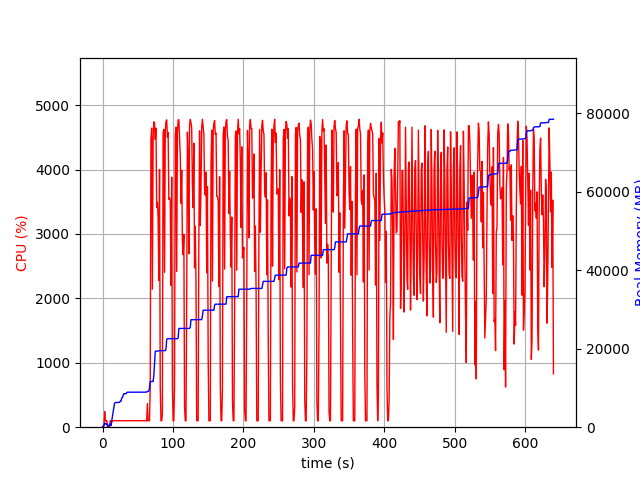

Source data for this figure (header and first rows):
elapsed_time, nproc, cpu, mem_real, mem_virtual
3.743171691894531e-05, 1, 0.0, 5.156, 3185
1.006, 2, 21.9, 44.94, 149.8
2.014, 4, 13.9, 655.7, 2213
3.021, 4, 240.4, 967.8, 2575
4.028, 4, 100.2, 969.1, 2589
5.036, 3, 99.2, 727.3, 1941
6.044, 3, 100.1, 842.3, 2128
7.053, 4, 3.0, 406.5, 1815
8.061, 3, 2.0, 208.8, 1407
9.069, 3, 0.0, 337.6, 1529
10.08, 7, 5.0, 820, 3098
11.09, 5, 102.2, 618.1, 2429
12.1, 1, 28.8, 414.4, 1642
13.1, 1, 100.2, 1640, 2632
14.11, 1, 99.3, 3056, 5000
15.12, 1, 100.2, 4046, 6776
16.13, 1, 100.2, 5040, 8578
17.14, 1, 100.2, 6144, 10738
18.14, 1, 101.2, 6280, 10738
19.15, 1, 100.2, 6294, 10738
20.16, 1, 100.9, 6304, 10738
21.17, 1, 100.0, 6304, 10738
22.18, 1, 99.9, 6306, 10738
23.19, 1, 102.0, 6322, 10738
24.2, 1, 101.0, 6336, 10750
25.21, 1, 101.0, 6618, 10750
26.22, 1, 100.0, 6618, 10750
27.23, 1, 100.0, 7464, 10750
28.24, 1, 102.0, 7588, 10750
29.25, 1, 99.9, 8162, 13310
30.26, 1, 100.0, 8528, 13310
31.27, 1, 100.0, 8528, 13310
32.29, 1, 99.9, 8528, 13310
33.3, 1, 100.9, 8528, 13310
34.31, 1, 100.1, 8814, 13310
35.32, 1, 100.9, 8914, 13310
36.33, 1, 100.9, 8914, 13310
37.34, 1, 100.0, 8914, 13310
38.35, 1, 102.0, 8914, 13310
39.36, 1, 99.9, 8914, 13310
40.37, 1, 100.9, 8916, 13310
41.38, 1, 100.0, 8922, 13310
42.39, 1, 99.9, 8922, 13310
43.4, 1, 101.9, 8922, 13310
44.41, 1, 99.0, 8922, 13310
45.42, 1, 100.9, 8922, 13310
46.43, 1, 100.9, 8922, 13310
47.44, 1, 100.0, 8922, 13310
48.45, 1, 100.9, 8922, 13310
49.46, 1, 100.0, 8922, 13310
50.47, 1, 100.0, 8922, 13310
51.48, 1, 100.0, 8924, 13310
52.49, 1, 99.9, 8924, 13310
53.5, 1, 101.9, 8928, 13310
54.51, 1, 100.0, 8930, 13310
55.52, 1, 100.0, 8930, 13310
56.53, 1, 101.0, 8930, 13310
57.54, 1, 100.0, 8930, 13310
58.55, 1, 101.0, 8930, 13310
59.56, 1, 100.0, 8930, 13310
... 572 more rows
